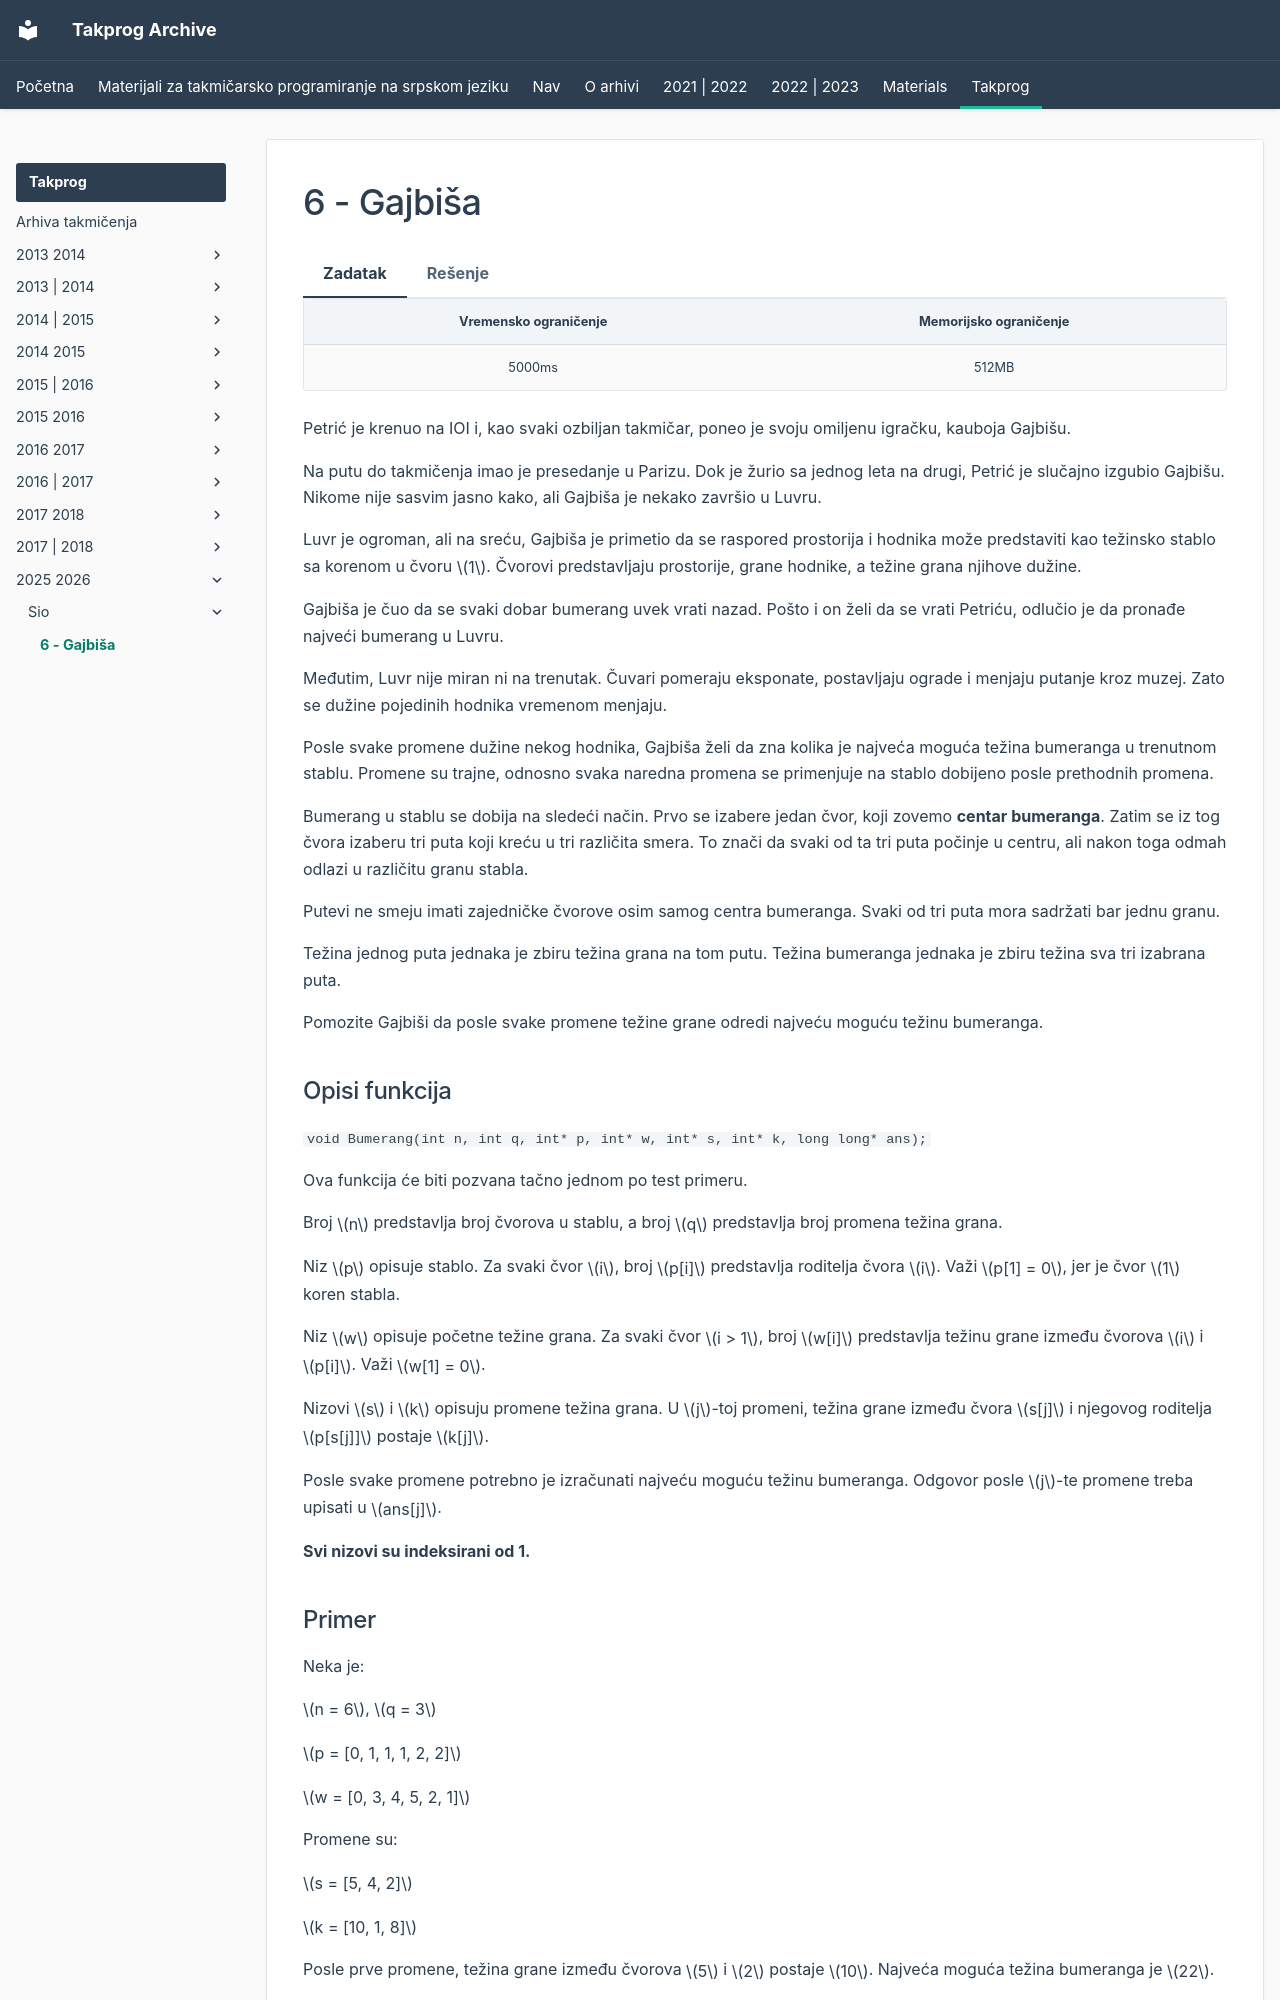

repository: FEDIKUS/takprog-arhiva · page: takprog/2025_2026/sio/06_gajbisa/index.html · generator: mkdocs

---
hide:
  - toc
---

# 6 - Gajbiša

=== "Zadatak"

	| Vremensko ograničenje | Memorijsko ograničenje |
	|:-:|:-:|
	| 5000ms | 512MB |

	Petrić je krenuo na IOI i, kao svaki ozbiljan takmičar, poneo je svoju omiljenu igračku, kauboja Gajbišu.

	Na putu do takmičenja imao je presedanje u Parizu. Dok je žurio sa jednog leta na drugi, Petrić je slučajno izgubio Gajbišu. Nikome nije sasvim jasno kako, ali Gajbiša je nekako završio u Luvru.

	Luvr je ogroman, ali na sreću, Gajbiša je primetio da se raspored prostorija i hodnika može predstaviti kao težinsko stablo sa korenom u čvoru $1$. Čvorovi predstavljaju prostorije, grane hodnike, a težine grana njihove dužine.

	Gajbiša je čuo da se svaki dobar bumerang uvek vrati nazad. Pošto i on želi da se vrati Petriću, odlučio je da pronađe najveći bumerang u Luvru.

	Međutim, Luvr nije miran ni na trenutak. Čuvari pomeraju eksponate, postavljaju ograde i menjaju putanje kroz muzej. Zato se dužine pojedinih hodnika vremenom menjaju.

	Posle svake promene dužine nekog hodnika, Gajbiša želi da zna kolika je najveća moguća težina bumeranga u trenutnom stablu. Promene su trajne, odnosno svaka naredna promena se primenjuje na stablo dobijeno posle prethodnih promena.

	Bumerang u stablu se dobija na sledeći način. Prvo se izabere jedan čvor, koji zovemo **centar bumeranga**. Zatim se iz tog čvora izaberu tri puta koji kreću u tri različita smera. To znači da svaki od ta tri puta počinje u centru, ali nakon toga odmah odlazi u različitu granu stabla.

	Putevi ne smeju imati zajedničke čvorove osim samog centra bumeranga. Svaki od tri puta mora sadržati bar jednu granu.

	Težina jednog puta jednaka je zbiru težina grana na tom putu. Težina bumeranga jednaka je zbiru težina sva tri izabrana puta.

	Pomozite Gajbiši da posle svake promene težine grane odredi najveću moguću težinu bumeranga.

	## Opisi funkcija
	`void Bumerang(int n, int q, int* p, int* w, int* s, int* k, long long* ans);`

	Ova funkcija će biti pozvana tačno jednom po test primeru.

	Broj $n$ predstavlja broj čvorova u stablu, a broj $q$ predstavlja broj promena težina grana.

	Niz $p$ opisuje stablo. Za svaki čvor $i$, broj $p[i]$ predstavlja roditelja čvora $i$. Važi $p[1] = 0$, jer je čvor $1$ koren stabla.

	Niz $w$ opisuje početne težine grana. Za svaki čvor $i > 1$, broj $w[i]$ predstavlja težinu grane između čvorova $i$ i $p[i]$. Važi $w[1] = 0$.

	Nizovi $s$ i $k$ opisuju promene težina grana. U $j$-toj promeni, težina grane između čvora $s[j]$ i njegovog roditelja $p[s[j]]$ postaje $k[j]$.
